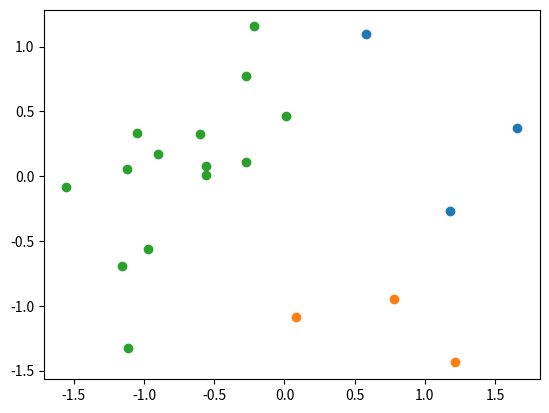

Write the Python code that produced this figure.
import numpy as np
import matplotlib.pyplot as plt

DIM = 2
N = 20
num_cluster = 3
iterations = 6

x = np.random.randn(N, DIM)
y = np.zeros(N)

for t in range(iterations):
    if t == 0:
        index = np.random.choice(range(N), num_cluster, replace=False)
        mean = x[index]
    else:
        for k in range(num_cluster):
            mean[k] = np.mean(x[y == k], axis=0)
    for i in range(N):
        dist = np.sum((mean - x[i])**2, axis=1)
        pred = np.argmin(dist)
        y[i] = pred

for k in range(num_cluster):
    fig = plt.scatter(x[y == k, 0], x[y == k, 1])
plt.show()
